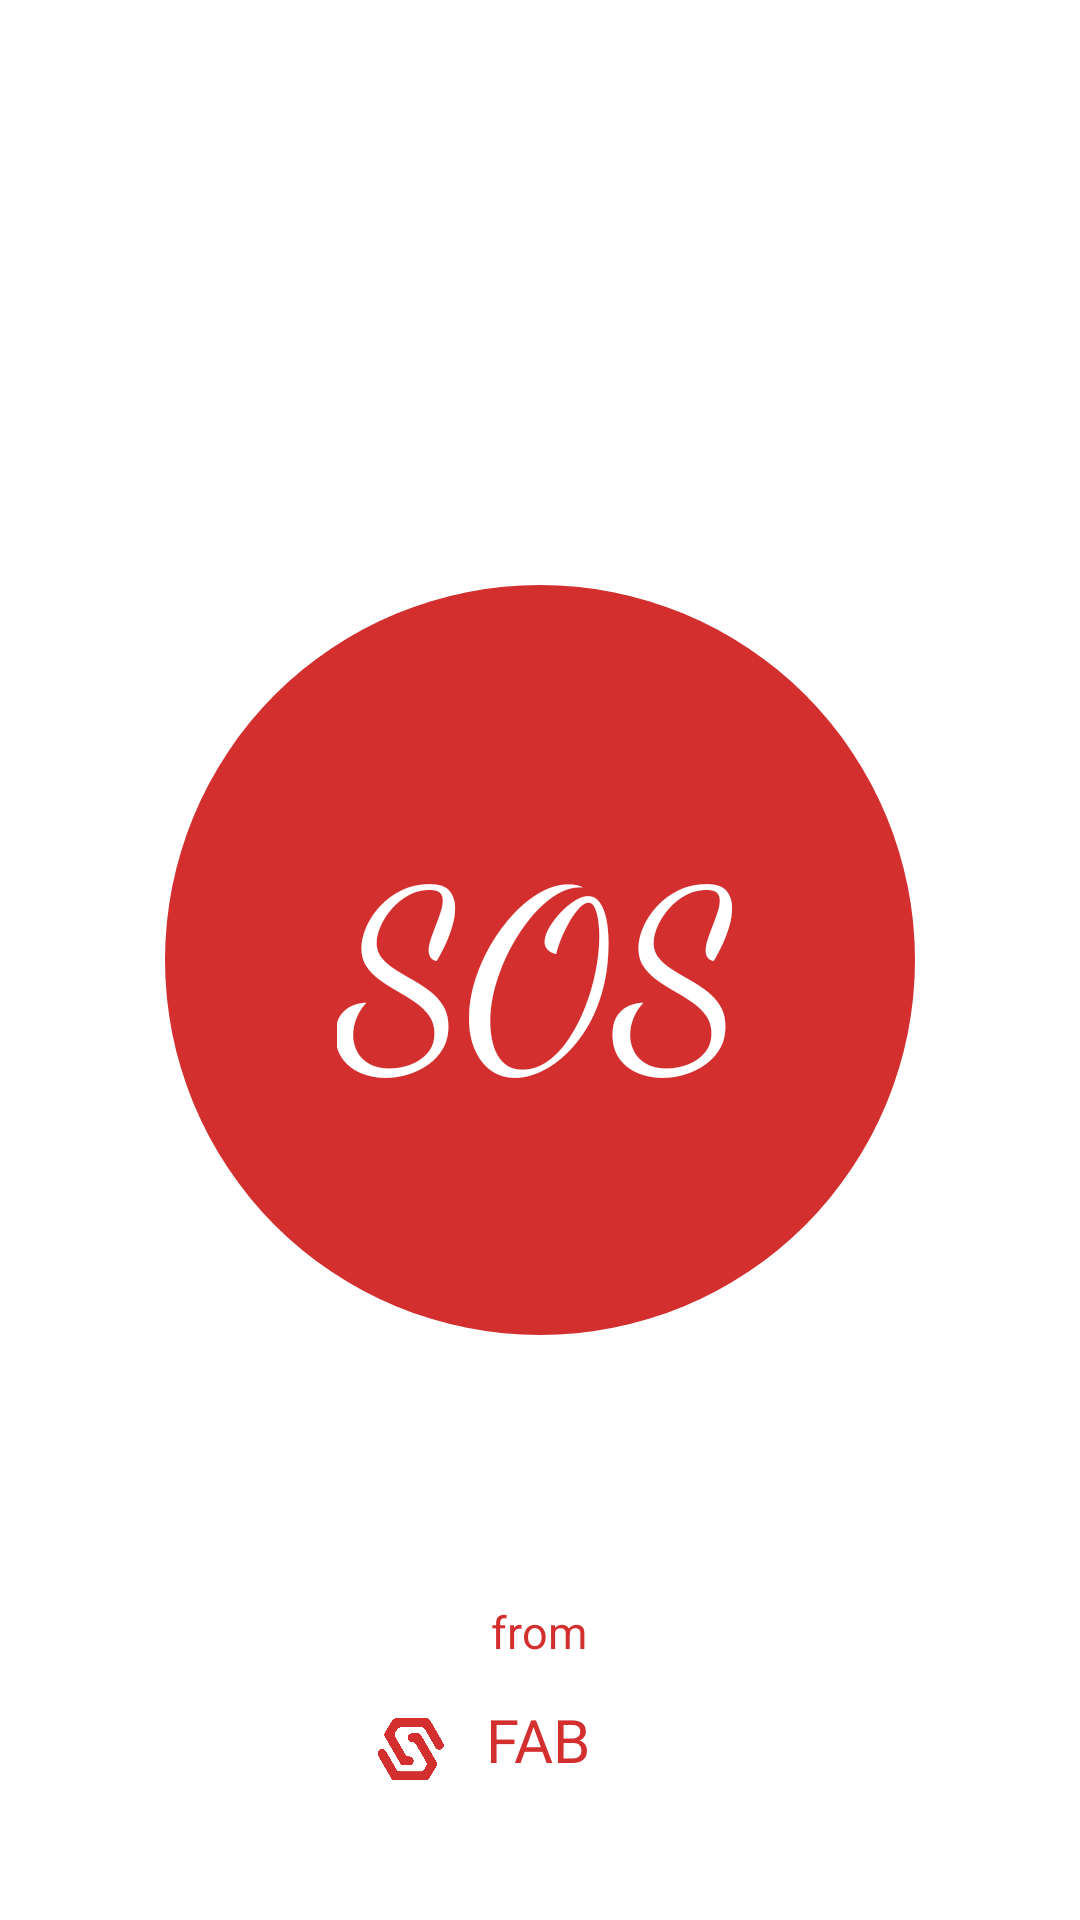

Produce the Android XML layout that renders to this screen, including the resource entries it uses.
<!-- AndroidManifest.xml: application theme Theme.Sos -->
<!-- res/layout/activity_splash.xml -->
<?xml version="1.0" encoding="utf-8"?>
<androidx.constraintlayout.widget.ConstraintLayout
    xmlns:android="http://schemas.android.com/apk/res/android"
    xmlns:app="http://schemas.android.com/apk/res-auto"
    xmlns:tools="http://schemas.android.com/tools"
    android:layout_width="match_parent"
    android:layout_height="match_parent"
    android:background="@color/white"
    tools:context=".SplashActivity">


    <ImageView
        android:id="@+id/circle"
        android:layout_width="250dp"
        android:layout_height="250dp"
        android:background="@drawable/bacgrounds"
        app:layout_constraintStart_toStartOf="parent"
        app:layout_constraintEnd_toEndOf="parent"
        app:layout_constraintTop_toTopOf="parent"
        app:layout_constraintBottom_toBottomOf="parent"/>


    <TextView
        android:id="@+id/whiteText"
        android:layout_width="wrap_content"
        android:layout_height="wrap_content"
        android:text="SOS"
        android:textSize="80dp"
        android:fontFamily="cursive"
        android:gravity="center"
        android:textColor="@color/white"
        app:layout_constraintBottom_toBottomOf="parent"
        app:layout_constraintEnd_toEndOf="parent"
        app:layout_constraintStart_toStartOf="parent"
        app:layout_constraintTop_toTopOf="parent" />

    <TextView
        android:id="@+id/Auteurs"
        android:layout_width="100dp"
        android:layout_height="120dp"
        android:layout_marginBottom="36dp"
        android:gravity="center"
        android:text="from"
        android:textColor="@color/dark_red"
        android:textSize="15dp"
        app:layout_constraintBottom_toBottomOf="parent"
        app:layout_constraintEnd_toEndOf="parent"
        app:layout_constraintHorizontal_bias="0.498"
        app:layout_constraintStart_toStartOf="parent"
        app:layout_constraintTop_toBottomOf="@+id/circle"
        app:layout_constraintVertical_bias="1.0" />

    <TextView
        android:id="@+id/name"
        android:layout_width="100dp"
        android:layout_height="120dp"
        android:fontFamily="@font/aclonica"
        android:gravity="center"
        android:text="FAB"
        android:textColor="@color/dark_red"
        android:textSize="20dp"
        app:layout_constraintBottom_toBottomOf="parent"
        app:layout_constraintEnd_toEndOf="parent"
        app:layout_constraintHorizontal_bias="0.498"
        app:layout_constraintStart_toStartOf="parent"
        app:layout_constraintTop_toBottomOf="@+id/circle"
        app:layout_constraintVertical_bias="1.0" />

    <ImageView
        android:id="@+id/logo"
        android:layout_width="35dp"
        android:layout_height="35dp"
        android:src="@drawable/dod"
        app:layout_constraintBottom_toBottomOf="parent"
        app:layout_constraintEnd_toEndOf="parent"
        app:layout_constraintHorizontal_bias="0.367"
        app:layout_constraintStart_toStartOf="parent"
        app:layout_constraintTop_toTopOf="parent"
        app:layout_constraintVertical_bias="0.935" />


</androidx.constraintlayout.widget.ConstraintLayout>
<!-- resources referenced by this layout -->
<resources>
  <color name="dark_red">#D32F2F</color>
  <color name="white">#FFFFFFFF</color>
  <!-- drawable bacgrounds (drawable) -->
  <?xml version="1.0" encoding="utf-8"?>
  <shape
      xmlns:android="http://schemas.android.com/apk/res/android">
  
      <solid
          android:color="@color/dark_red"/>
  
      <size
          android:width="100dp"
          android:height="100dp"/>
  
      <corners
          android:radius="500dp"/>
  </shape>
  <!-- drawable dod: png bitmap (drawable, 42577 bytes) -->
  <style name="Theme.Sos" parent="Theme.MaterialComponents.DayNight.DarkActionBar">
          
          <item name="colorPrimary">@color/red</item>
          <item name="colorPrimaryVariant">@color/light_red</item>
          <item name="colorOnPrimary">@color/white</item>
          
          <item name="colorSecondary">@color/green</item>
          <item name="colorSecondaryVariant">@color/gray_back</item>
          <item name="colorOnSecondary">@color/black</item>
          
          <item name="android:statusBarColor" tools:targetApi="l">?attr/colorPrimaryVariant</item>
          
      </style>
  <color name="red">#F44336</color>
  <color name="light_red">#FFCDD2</color>
  <color name="green">#8BC34A</color>
  <color name="gray_back">#BDBDBD</color>
  <color name="black">#212121</color>
</resources>
